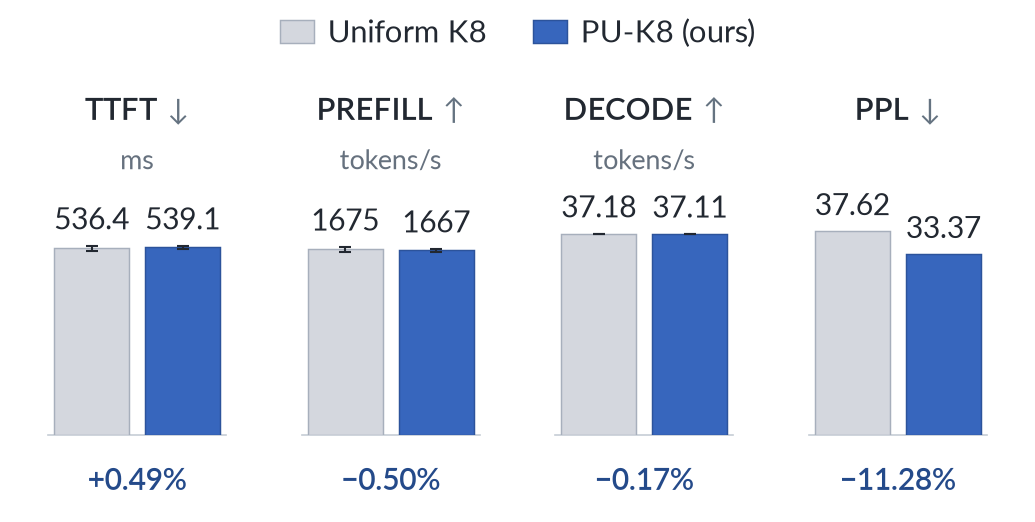

The data file committed next to this chart (first rows):
metric, unit, method, value, sample_sd, measured_runs
TTFT, ms, Uniform K8, 536.4, 7.752, 3
TTFT, ms, PU-K8, 539.1, 5.060, 3
Prefill, tokens/s, Uniform K8, 1675, 23.94, 3
Prefill, tokens/s, PU-K8, 1667, 15.71, 3
Decode, tokens/s, Uniform K8, 37.18, 0.0241, 3
Decode, tokens/s, PU-K8, 37.11, 0.0568, 3
Held-out PPL, , Uniform K8, 37.62, , 
Held-out PPL, , PU-K8, 33.37, , 
Reference PPL, , Uniform K8, 23.79, , 
Reference PPL, , PU-K8, 23.61, , 
